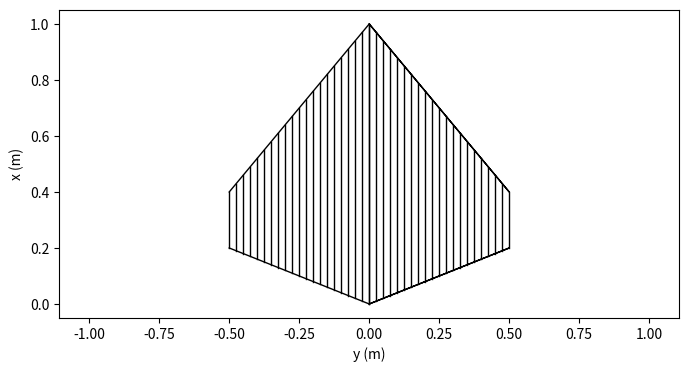

Source code (Python):
"""Utility for quickly generating a multi-section user specificed OAS mesh"""

import numpy as np
import matplotlib.pyplot as plt


def generate_mesh(surface):
    """
    Generate a single or multi-section OAS mesh using an input surface dictionary.

    Parameters
    ----------
    surface : dict
        OpenAeroStruct surface or multi-section surface dictionary.

    Returns
    -------
    mesh[nx, ny, 3] : numpy array
        Nodal mesh defining the aerodynamic surface.

    sec_mesh : list
        List of nodal meshes corresponding to each section in a multi-section surface.
    """

    # Get Data
    num_sections = surface["num_sections"]
    symmetry = surface["symmetry"]
    if "ref_axis_pos" in surface.keys():
        ref_axis_pos = surface["ref_axis_pos"]
    else:
        ref_axis_pos = 0.25

    if symmetry or num_sections == 1:
        # Set the root section to 0 for symmetry or single section
        root_section = num_sections - 1

        # If the section data is not provided as a list or array make it into one
        if not (isinstance(surface["taper"], np.ndarray) or isinstance(surface["taper"], list)):
            surface["taper"] = [surface["taper"]]
        if not (isinstance(surface["span"], np.ndarray) or isinstance(surface["span"], list)):
            surface["span"] = [surface["span"]]
        if not (isinstance(surface["sweep"], np.ndarray) or isinstance(surface["sweep"], list)):
            surface["sweep"] = [surface["sweep"]]
        if not (isinstance(surface["ny"], np.ndarray) or isinstance(surface["ny"], list)):
            surface["ny"] = [surface["ny"]]

        # When using single section the user should deal with the full span
        if num_sections == 1:
            surface["span"][0] = surface["span"][0] / 2

    else:
        if "root_section" not in surface.keys():
            raise Exception("The root section of an asymmetrical mesh needs to be identified")
        else:
            root_section = surface["root_section"]

    # Geometry data dictionary
    section_data = {
        "taper": surface["taper"],
        "sweep": surface["sweep"],
        "span": surface["span"],
        "root_chord": surface["root_chord"],
    }

    # Allow the user to either specify the number of panels or points as usual
    if "bpanels" in surface.keys():
        ny = surface["bpanels"] + 1
    else:
        ny = surface["ny"]

    if "cpanels" in surface.keys():
        nx = surface["cpanels"] + 1
    else:
        nx = surface["nx"]

    # Generate the mesh data
    panel_gx, panel_gy = generate_section_geometry(
        num_sections, symmetry, section_data, ny, nx, root_section, ref_axis_pos
    )

    # Sitch the mesh into a unified mesh and out in OAS format
    panel_geom_x, panel_geom_y = stitch_section_geometry(num_sections, panel_gy, panel_gx)
    # Reflect the mesh if this is a single section with with no symmetry specified
    if not symmetry and num_sections == 1:
        panel_geom_x, panel_geom_y = reflect_symmetric(panel_geom_x, panel_geom_y)
    mesh = output_oas_mesh(panel_geom_x, panel_geom_y)

    # Produce meshes for each section in OAS format
    sec_meshes = []
    for section in range(num_sections):
        sec_mesh = output_oas_mesh(panel_gx[section], panel_gy[section])
        sec_meshes.append(sec_mesh)

    return mesh, sec_meshes


def generate_section_geometry(sections, symmetry, section_data, ny, nx, root_section, ref_axis_pos=0.25):
    """
    Constructs the multi-section wing geometry specified by the user and generates a mesh for each section.

    Parameters
    ----------
    sections : int
        Integer for number of wing sections specified
    symmetry : bool
        Bool inidicating if the funciton should only generate the left span of the wing
    section_data : dict
        Dictionary with arrays corresponding the taper, span, sweep, and root chord of each section
    ny : numpy array
        Array with ints correponding to the number of spanwise points per section
    nx : int
        Number of chordwise points
    root_section:
        The section number that should be treated as the root section(y=0 origin)
    ref_axis_pos:
        The nondimensionalized chord position to apply taper about and sweep along


    Returns
    -------
    panel_gx : List
         List containing the mesh x-coordinates for each section
    panel_gy : List
        List containing the mesh y-coordinates for each section
    """

    # Preallocate the lists
    panel_gy = [None] * sections
    panel_gx = [None] * sections

    # Jump to root section and build left wing
    for sec in np.arange(root_section, -1, -1):
        # Get section data
        taper = section_data["taper"][sec]
        b = section_data["span"][sec]
        # Convert sweep to rad
        le_lambda = np.deg2rad(section_data["sweep"][sec])

        # Start the root at 0,0 if root section otherwise get from the tip of the last section
        if sec == root_section:
            root_c = section_data["root_chord"]
            root_le = 0
            root_te = root_c + root_le
            root_y = 0
        else:
            root_c = np.abs(panel_gx[sec + 1][0, 0] - panel_gx[sec + 1][nx - 1, 0])
            root_le = panel_gx[sec + 1][0, 0]
            root_te = panel_gx[sec + 1][nx - 1, 0]
            root_y = panel_gy[sec + 1][0]

        # Compute the reference axis positions at the root and tip
        ref_root = ref_axis_pos * root_c + root_le
        # Sweep the reference axis
        ref_tip = ref_root + b * np.tan(le_lambda)

        # Comptue the tip position and size
        tip_c = root_c * taper
        tip_le = ref_tip - ref_axis_pos * tip_c
        tip_te = ref_tip + (1 - ref_axis_pos) * tip_c

        # Discretize the root and tip and into nx points
        root_x = np.linspace(root_le, root_te, nx)

        # Handle taper = 0 case
        if tip_le == tip_te:
            tip_x = tip_le * np.ones(nx)
        else:
            tip_x = np.linspace(tip_le, tip_te, nx)

        # Allocate the mesh x array
        panel_geom_x = np.zeros([nx, ny[sec]])

        # Compute the mesh y points
        panel_geom_y = np.linspace(root_y - b, root_y, ny[sec])

        # Compute the remainder of the x points by connecting the corresponding root and tip points
        for i in range(len(root_x)):
            panel_geom_x[i, :] = root_x[i] - ((tip_x[i] - root_x[i]) / b) * (panel_geom_y - root_y)

        # Append to the section mesh list
        panel_gy[sec] = panel_geom_y
        panel_gx[sec] = panel_geom_x

    # Build the right wing if asymmetrical. Ignore the single section case. That will be handled seperately.
    if not symmetry and sections != 1:
        for sec in np.arange(root_section + 1, sections):
            # Get section data
            taper = section_data["taper"][sec]
            b = section_data["span"][sec]
            # Convert sweep to rad
            le_lambda = np.deg2rad(section_data["sweep"][sec])

            # Get root data from previous section
            root_c = np.abs(panel_gx[sec - 1][0, -1] - panel_gx[sec - 1][nx - 1, -1])
            root_y = panel_gy[sec - 1][-1]
            root_le = panel_gx[sec - 1][0, -1]
            root_te = panel_gx[sec - 1][nx - 1, -1]

            # Compute the reference axis positions at the root and tip
            ref_root = ref_axis_pos * root_c + root_le
            # Sweep the reference axis
            ref_tip = ref_root + b * np.tan(le_lambda)

            # Comptue the tip position and size
            tip_c = root_c * taper
            tip_le = ref_tip - ref_axis_pos * tip_c
            tip_te = ref_tip + (1 - ref_axis_pos) * tip_c

            # Discretize the root and tip and into nx points
            root_x = np.linspace(root_le, root_te, nx)

            # Handle taper = 0 case
            if tip_le == tip_te:
                tip_x = tip_le * np.ones(nx)
            else:
                tip_x = np.linspace(tip_le, tip_te, nx)

            # Compute the mesh y points
            panel_geom_y = np.linspace(root_y, root_y + b, ny[sec])

            # Allocate the mesh x array
            panel_geom_x = np.zeros([nx, ny[sec]])

            # Compute the remainder of the x points by connecting the corresponding root and tip points
            for i in range(len(root_x)):
                panel_geom_x[i, :] = root_x[i] + ((tip_x[i] - root_x[i]) / b) * (panel_geom_y - root_y)

            # Append to the section mesh list
            panel_gy[sec] = panel_geom_y
            panel_gx[sec] = panel_geom_x
    return panel_gx, panel_gy


def stitch_section_geometry(sections, panel_gy, panel_gx):
    """
    Combines the split section array into singular unified mesh

    Parameters
    ----------
    sections : int
        Integer for number of wing sections specified
    panel_gx : List
         List containing the mesh x-coordinates for each section
    panel_gy : List
        List containing the mesh y-coordinates for each section


    Returns
    -------
    panel_geom_x : numpy array
         Array of the mesh x-coordinates
    panel_geom_y : numpy array
        Array of the mesh y-coordinates
    """
    # Stitch the results into a singular mesh

    if sections > 1:
        panel_geom_y = panel_gy[0][:-1]
        panel_geom_x = panel_gx[0][:, :-1]
        for i in np.arange(1, sections - 1):
            panel_geom_y = np.concatenate((panel_geom_y, panel_gy[i][:-1]))
            panel_geom_x = np.concatenate((panel_geom_x, panel_gx[i][:, :-1]), axis=1)
        panel_geom_y = np.concatenate((panel_geom_y, panel_gy[sections - 1]))
        panel_geom_x = np.concatenate((panel_geom_x, panel_gx[sections - 1]), axis=1)
    else:
        panel_geom_y = panel_gy[0]
        panel_geom_x = panel_gx[0]
    return panel_geom_x, panel_geom_y


def reflect_symmetric(panel_geom_x, panel_geom_y):
    """
    Reflects the mesh over y=0

    Parameters
    ----------
    panel_geom_x : numpy array
         Array of the mesh x-coordinates
    panel_geom_y : numpy array
        Array of the mesh y-coordinates

    Returns
    -------
    panel_geom_x : numpy array
         Array of the mesh x-coordinates
    panel_geom_y : numpy array
        Array of the mesh y-coordinates
    """
    panel_geom_x = np.hstack((panel_geom_x, panel_geom_x))
    panel_geom_y = np.hstack((panel_geom_y, -panel_geom_y))
    return panel_geom_x, panel_geom_y


def output_oas_mesh(panel_geom_x, panel_geom_y):
    """
    Outputs the mesh in OAS format

    Parameters
    ----------
    panel_geom_x : numpy array
        2D array of the mesh x-coordinates
    panel_geom_y : numpy array
        1D array of the mesh y-coordinates

    Returns
    -------
    mesh : numpy array
         3-D array with the OAS format mesh
    """
    panel_geom_y = np.broadcast_to(panel_geom_y, (panel_geom_x.shape[0], len(panel_geom_y)))
    mesh = np.zeros((panel_geom_x.shape[0], panel_geom_y.shape[1], 3))
    mesh[:, :, 0] = panel_geom_x
    mesh[:, :, 1] = panel_geom_y
    return mesh


if __name__ == "__main__":
    """Runs the mesh generator to be run independently of OAS. Example 2 section mesh provided."""

    # Test multi section
    # surface = {
    #     # Wing definition
    #     # Basic surface parameters
    #     "name": "surface",
    #     "num_sections": 3,  # The number of sections in the multi-section surface
    #     "sec_name": ["sec0", "sec1", "sec2"],  # names of the individual sections
    #     "symmetry": True,  # if true, model one half of wing. reflected across the midspan of the root section
    #     "S_ref_type": "wetted",  # how we compute the wing area,
    #     # can be 'wetted' or 'projected'
    #     "root_section": 1,
    #     # Geometry Parameters
    #     "taper": np.array([1.0, 1.0, 1.0]),  # Wing taper for each section
    #     "span": np.array([1.0, 1.0, 1.0]),  # Wing span for each section
    #     "sweep": np.array([0.0, 0.0, 0.0]),  # Wing sweep for each section
    #     "chord_cp": [np.array([1.0, 1.0]), np.array([1.0, 1.0]), np.array([1.0, 1.0])],
    #     # "sec_chord_cp": [np.ones(1),2*np.ones(1),3*np.ones(1)], #Chord B-spline control points for each section
    #     "root_chord": 1.0,  # Wing root chord for each section
    #     # Mesh Parameters
    #     "meshes": "gen-meshes",  # Supply a mesh for each section or "gen-meshes" for automatic mesh generation
    #     "nx": 2,  # Number of chordwise points. Same for all sections
    #     "ny": np.array([2, 2, 2]),  # Number of spanwise points for each section
    #     # Aerodynamic Parameters
    #     "CL0": 0.0,  # CL of the surface at alpha=0
    #     "CD0": 0.015,  # CD of the surface at alpha=0
    #     # Airfoil properties for viscous drag calculation
    #     "k_lam": 0.05,  # percentage of chord with laminar
    #     # flow, used for viscous drag
    #     "sec_t_over_c_cp": [
    #         np.array([0.15]),
    #         np.array([0.15]),
    #         np.array([0.15]),
    #     ],  # thickness over chord ratio (NACA0015)
    #     "sec_c_max_t": 0.303,  # chordwise location of maximum (NACA0015)
    #     # thickness
    #     "with_viscous": False,  # if true, compute viscous drag
    #     "with_wave": False,  # if true, compute wave drag
    #     "groundplane": False,
    # }

    # Test single section
    surface = {
        # Wing definition
        # Basic surface parameters
        "name": "surface",
        "num_sections": 1,  # The number of sections in the multi-section surface
        # "sec_name": ["sec0", "sec1"],  # names of the individual sections
        "symmetry": False,  # if true, model one half of wing. reflected across the midspan of the root section
        "S_ref_type": "wetted",  # how we compute the wing area,
        # can be 'wetted' or 'projected'
        "root_section": 0,
        # Geometry Parameters
        "taper": 0.2,  # Wing taper for each section
        "span": 1.0,  # Wing span for each section
        "sweep": 0.0,  # Wing sweep for each section
        # "chord_cp": [np.array([1, 1]), np.array([1.0, 0.2])],
        # "sec_chord_cp": [np.ones(1),2*np.ones(1),3*np.ones(1)], #Chord B-spline control points for each section
        "root_chord": 1.0,  # Wing root chord for each section
        # Mesh Parameters
        "meshes": "gen-mesh",  # Supply a mesh for each section or "gen-meshes" for automatic mesh generation
        "nx": 2,  # Number of chordwise points. Same for all sections
        "ny": 21,  # Number of spanwise points for each section
        # Aerodynamic Parameters
        "CL0": 0.0,  # CL of the surface at alpha=0
        "CD0": 0.015,  # CD of the surface at alpha=0
        # Airfoil properties for viscous drag calculation
        "k_lam": 0.05,  # percentage of chord with laminar
        # flow, used for viscous drag
        # "sec_t_over_c_cp": [np.array([0.15]), np.array([0.15])],  # thickness over chord ratio (NACA0015)
        # "sec_c_max_t": 0.303,  # chordwise location of maximum (NACA0015)
        # thickness
        "with_viscous": False,  # if true, compute viscous drag
        "with_wave": False,  # if true, compute wave drag
        "groundplane": False,
    }

    meshT, sec_meshes = generate_mesh(surface)

    def plot_meshes(meshes):
        """this function plots to plot the mesh"""
        plt.figure(figsize=(8, 4))
        for i, mesh in enumerate(meshes):
            mesh_x = mesh[:, :, 0]
            mesh_y = mesh[:, :, 1]
            color = "k"
            for i in range(mesh_x.shape[0]):
                plt.plot(mesh_y[i, :], mesh_x[i, :], color, lw=1)
                # plt.plot(-mesh_y[i, :], mesh_x[i, :], color, lw=1)   # plots the other side of symmetric wing
            for j in range(mesh_x.shape[1]):
                plt.plot(mesh_y[:, j], mesh_x[:, j], color, lw=1)
                # plt.plot(-mesh_y[:, j], mesh_x[:, j], color, lw=1)   # plots the other side of symmetric wing
        plt.axis("equal")
        plt.xlabel("y (m)")
        plt.ylabel("x (m)")

    plot_meshes([meshT])
    # plot_meshes(sec_meshes)
    plt.show()
